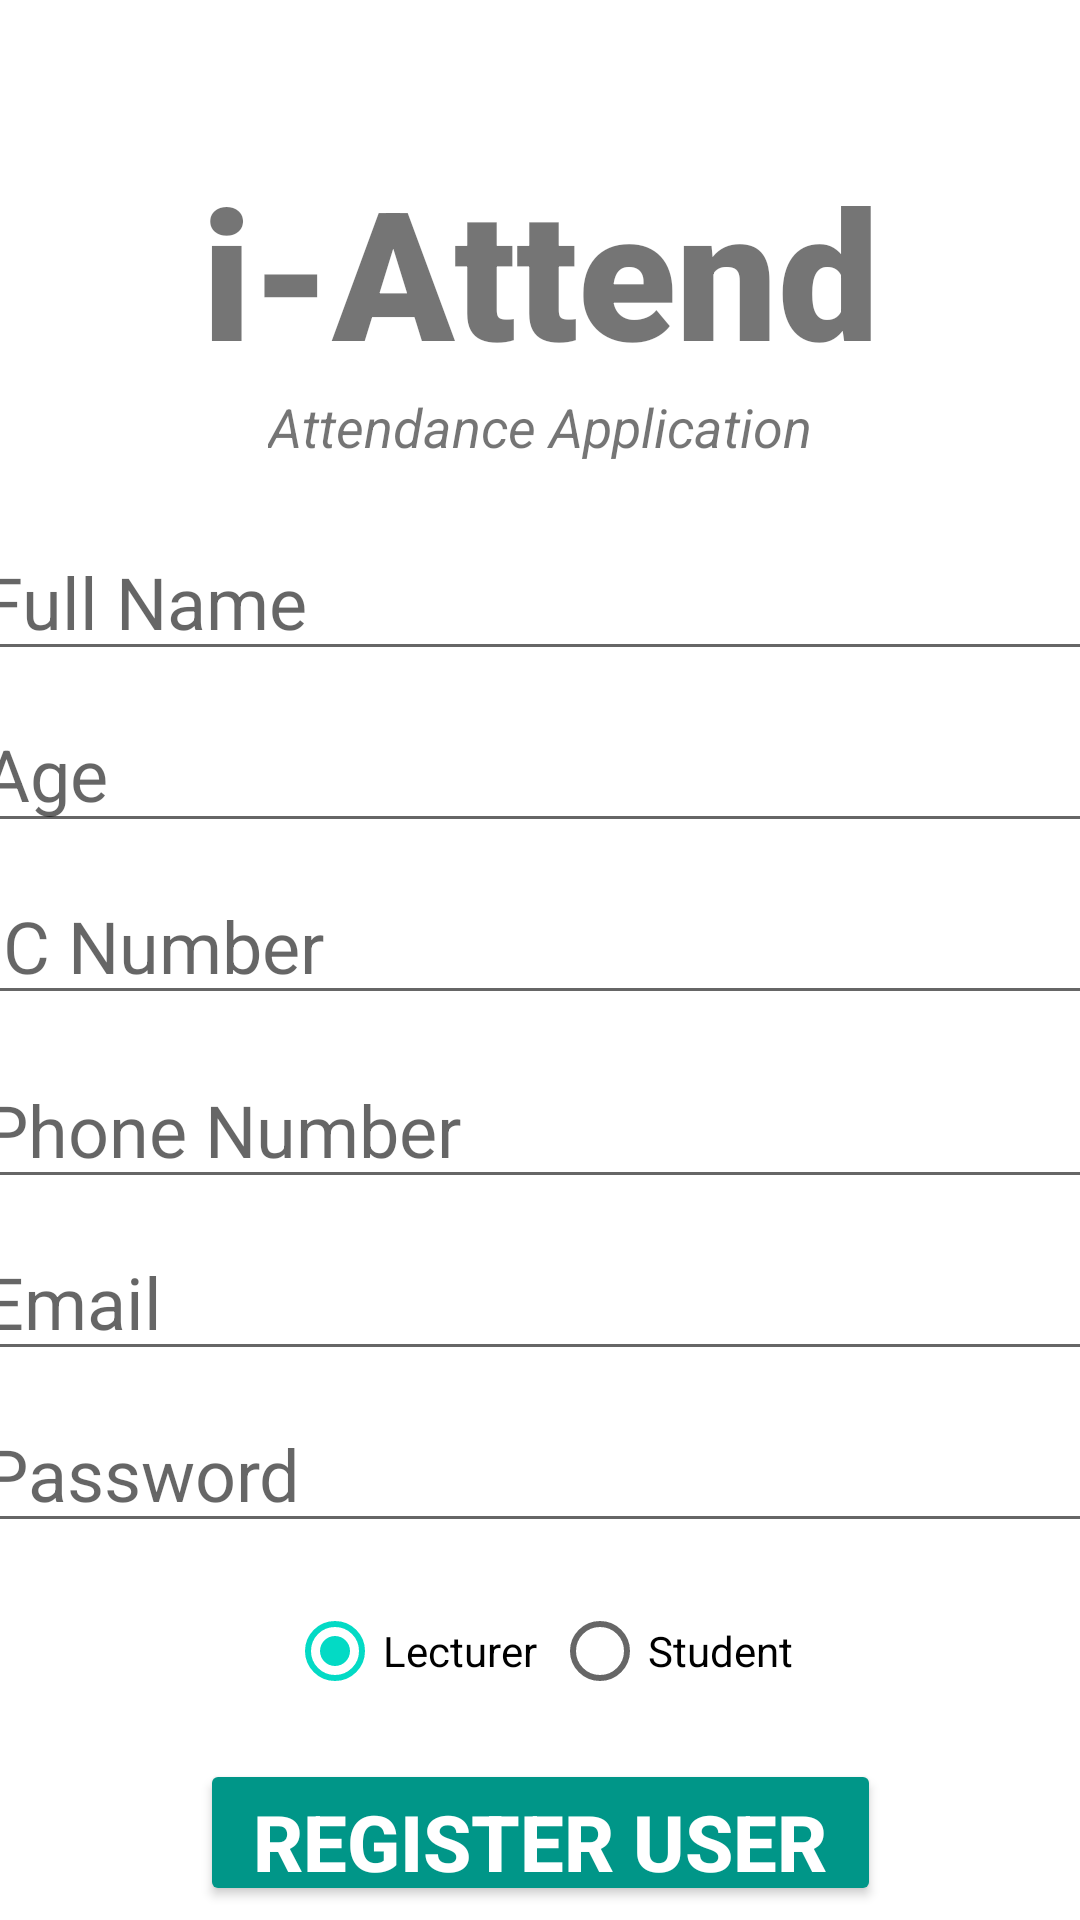

Reconstruct the res/layout file that produces this screen, plus the resources it refers to.
<!-- AndroidManifest.xml: application theme Theme.Fyp -->
<!-- res/layout/activity_register_user.xml -->
<?xml version="1.0" encoding="utf-8"?>
<androidx.core.widget.NestedScrollView xmlns:android="http://schemas.android.com/apk/res/android"
    xmlns:app="http://schemas.android.com/apk/res-auto"
    xmlns:tools="http://schemas.android.com/tools"
    android:layout_width="match_parent"
    android:layout_height="match_parent"
    android:background="@drawable/clg"
    tools:viewBindingIgnore="true"
    tools:context=".provided.RegisterUser">
<androidx.constraintlayout.widget.ConstraintLayout
    android:layout_width="match_parent"
    android:layout_height="wrap_content"
    >

    <TextView
        android:id="@+id/banner"
        android:layout_width="match_parent"
        android:layout_height="wrap_content"
        android:layout_marginTop="50dp"
        android:fontFamily="sans-serif-black"
        android:text="i-Attend"
        android:textAlignment="center"
        android:textSize="60sp"
        android:textStyle="bold"
        app:layout_constraintTop_toTopOf="parent"
        app:layout_constraintLeft_toLeftOf="parent"
        app:layout_constraintRight_toRightOf="parent" />

    <TextView
        android:id="@+id/bannerdescription"
        android:layout_width="wrap_content"
        android:layout_height="wrap_content"
        android:text="Attendance Application"
        android:textSize="18sp"
        android:textStyle="italic"
        app:layout_constraintLeft_toLeftOf="parent"
        app:layout_constraintRight_toRightOf="parent"
        app:layout_constraintTop_toBottomOf="@+id/banner" />

    <EditText
        android:id="@+id/fullName"
        android:layout_width="380dp"
        android:layout_height="wrap_content"
        android:layout_marginTop="20dp"
        android:ems="10"
        android:hint="Full Name"
        android:inputType="text"
        android:textSize="24sp"
        app:layout_constraintEnd_toEndOf="parent"
        app:layout_constraintLeft_toLeftOf="parent"
        app:layout_constraintRight_toRightOf="parent"
        app:layout_constraintStart_toStartOf="parent"
        app:layout_constraintTop_toBottomOf="@+id/bannerdescription" />

    <EditText
        android:id="@+id/age"
        android:layout_width="380dp"
        android:layout_height="wrap_content"
        android:layout_marginTop="8dp"
        android:ems="10"
        android:hint="Age"
        android:inputType="text"
        android:textSize="24sp"
        app:layout_constraintEnd_toEndOf="parent"
        app:layout_constraintLeft_toLeftOf="parent"
        app:layout_constraintRight_toRightOf="parent"
        app:layout_constraintStart_toStartOf="parent"
        app:layout_constraintTop_toBottomOf="@+id/fullName" />

    <EditText
        android:id="@+id/ic"
        android:layout_width="380dp"
        android:layout_height="wrap_content"
        android:layout_marginTop="8dp"
        android:ems="10"
        android:hint="IC Number"
        android:inputType="text"
        android:textSize="24sp"
        app:layout_constraintEnd_toEndOf="parent"
        app:layout_constraintLeft_toLeftOf="parent"
        app:layout_constraintRight_toRightOf="parent"
        app:layout_constraintStart_toStartOf="parent"
        app:layout_constraintTop_toBottomOf="@+id/age" />

    <EditText
        android:id="@+id/phone"
        android:layout_width="380dp"
        android:layout_height="wrap_content"
        android:layout_marginTop="12dp"
        android:ems="10"
        android:hint="Phone Number"
        android:inputType="text"
        android:textSize="24sp"
        app:layout_constraintEnd_toEndOf="parent"
        app:layout_constraintLeft_toLeftOf="parent"
        app:layout_constraintRight_toRightOf="parent"
        app:layout_constraintStart_toStartOf="parent"
        app:layout_constraintTop_toBottomOf="@+id/ic" />

    <EditText
        android:id="@+id/email"
        android:layout_width="380dp"
        android:layout_height="wrap_content"
        android:layout_marginTop="8dp"
        android:ems="10"
        android:hint="Email"
        android:inputType="text"
        android:textSize="24sp"
        app:layout_constraintEnd_toEndOf="parent"
        app:layout_constraintLeft_toLeftOf="parent"
        app:layout_constraintRight_toRightOf="parent"
        app:layout_constraintStart_toStartOf="parent"
        app:layout_constraintTop_toBottomOf="@+id/phone" />

    <EditText
        android:id="@+id/password"
        android:layout_width="380dp"
        android:layout_height="wrap_content"
        android:layout_marginTop="8dp"
        android:ems="10"
        android:hint="Password"
        android:inputType="textPassword"
        android:textSize="24sp"
        app:layout_constraintEnd_toEndOf="parent"
        app:layout_constraintLeft_toLeftOf="parent"
        app:layout_constraintRight_toRightOf="parent"
        app:layout_constraintStart_toStartOf="parent"
        app:layout_constraintTop_toBottomOf="@+id/email" />

    <RadioGroup
        android:id="@+id/userTypeGroup"
        android:layout_width="wrap_content"
        android:layout_height="wrap_content"
        android:orientation="horizontal"
        android:layout_marginTop="12dp"
        app:layout_constraintEnd_toEndOf="parent"
        style="@style/Widget.AppCompat.CompoundButton.RadioButton"
        android:checkedButton="@id/lecturer"

        app:layout_constraintStart_toStartOf="parent"
        app:layout_constraintTop_toBottomOf="@+id/password"

        >

        <RadioButton
            android:id="@+id/lecturer"
            android:layout_width="wrap_content"
            android:layout_height="wrap_content"
            android:text="Lecturer"/>
        <RadioButton
            android:id="@+id/student"
            android:layout_width="wrap_content"
            android:layout_height="wrap_content"
            android:layout_marginStart="5dp"
            android:text="Student"/>
    </RadioGroup>

    <Button
        android:id="@+id/registerUser"
        android:layout_width="227dp"
        android:layout_height="49dp"
        android:layout_marginTop="12dp"
        android:backgroundTint="#009688"
        android:text="Register User"
        android:textColor="#ffffff"
        android:textSize="26sp"
        android:textStyle="bold"
        app:layout_constraintEnd_toEndOf="parent"
        app:layout_constraintLeft_toLeftOf="parent"
        app:layout_constraintRight_toRightOf="parent"
        app:layout_constraintStart_toStartOf="parent"
        app:layout_constraintTop_toBottomOf="@+id/userTypeGroup"
        app:rippleColor="#4CAF50" />

    <ProgressBar
        android:id="@+id/progressBar"
        style="?android:attr/progressBarStyleLarge"
        android:layout_width="wrap_content"
        android:layout_height="wrap_content"
        android:layout_centerInParent="true"
        android:visibility="gone"
        app:layout_constraintBottom_toBottomOf="parent"
        app:layout_constraintLeft_toLeftOf="parent"
        app:layout_constraintRight_toRightOf="parent"
        app:layout_constraintTop_toTopOf="parent"
        tools:ignore="MissingConstraints" />
</androidx.constraintlayout.widget.ConstraintLayout>
</androidx.core.widget.NestedScrollView>
<!-- resources referenced by this layout -->
<resources>
  <style name="Theme.Fyp" parent="Theme.MaterialComponents.Light.DarkActionBar">
          
          <item name="colorPrimary">@color/purple_500</item>
          <item name="colorPrimaryVariant">@color/purple_700</item>
          <item name="colorOnPrimary">@color/white</item>
          <item name="android:forceDarkAllowed" tools:targetApi="q">false</item>
          
          <item name="colorSecondary">@color/teal_200</item>
          <item name="colorSecondaryVariant">@color/teal_700</item>
          <item name="colorOnSecondary">@color/black</item>
          
          <item name="android:statusBarColor" tools:targetApi="l">?attr/colorPrimaryVariant</item>
      </style>
  <!-- not gathered from this repository: default colours our renderer supplied (Android Studio template values) -->
  <color name="purple_500">#FF6200EE</color>
  <color name="purple_700">#FF3700B3</color>
  <color name="teal_200">#FF03DAC5</color>
  <color name="teal_700">#FF018786</color>
  <color name="black">#FF000000</color>
  <color name="white">#FFFFFFFF</color>
</resources>
